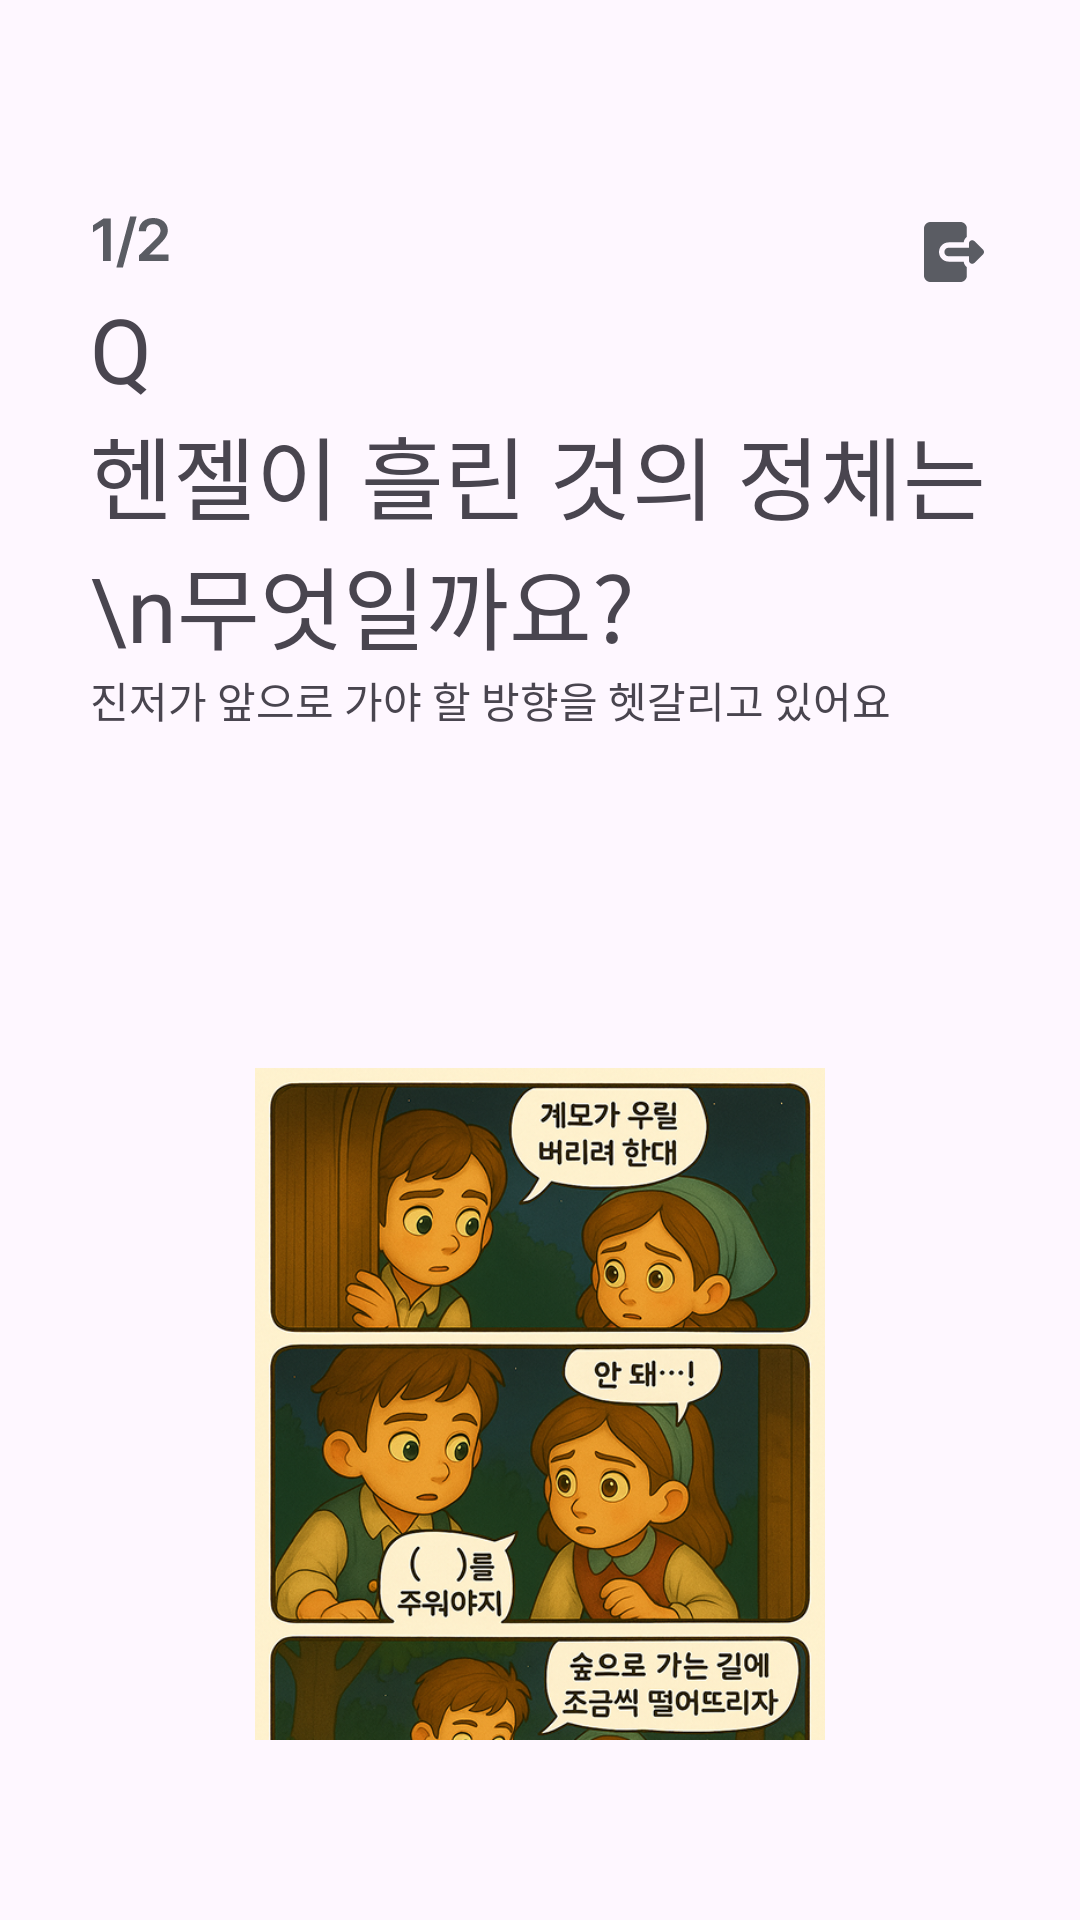

Write the Android layout XML for this screen, with the resource values it uses.
<!-- AndroidManifest.xml: application theme Theme.Edugo_FE -->
<!-- res/layout/fragment_hansel_main_start.xml -->
<?xml version="1.0" encoding="utf-8"?>
<FrameLayout xmlns:android="http://schemas.android.com/apk/res/android"
    xmlns:tools="http://schemas.android.com/tools"
    android:layout_width="match_parent"
    android:layout_height="match_parent"
    tools:context=".Hansel_and_Gretel.HanselMainStartFragment">

    <LinearLayout
        android:layout_width="match_parent"
        android:layout_height="match_parent"
        android:orientation="vertical"
        android:layout_marginHorizontal="30dp"
        android:layout_marginBottom="60dp"
        android:layout_marginTop="60dp">
        <LinearLayout
            android:layout_width="match_parent"
            android:layout_height="wrap_content"
            android:orientation="horizontal"
            android:layout_marginTop="12dp">
            <ImageView
                android:id="@+id/count_question"
                android:layout_width="wrap_content"
                android:layout_height="wrap_content"
                android:src="@drawable/count_1_2"/>

            <View
                android:layout_width="0dp"
                android:layout_height="0dp"
                android:layout_weight="1"/>

            <androidx.appcompat.widget.AppCompatImageButton
                android:layout_width="wrap_content"
                android:layout_height="wrap_content"
                android:src="@drawable/ic_exit_black"
                android:background="@android:color/transparent"/>
        </LinearLayout>

        <TextView
            android:layout_width="match_parent"
            android:layout_height="wrap_content"
            android:text="Q"
            android:fontFamily="@font/pretendard_bold"
            android:textSize="30sp"/>
        <TextView
            android:layout_width="match_parent"
            android:layout_height="wrap_content"
            android:text="헨젤이 흘린 것의 정체는\n무엇일까요?"
            android:textSize="30sp"
            android:fontFamily="@font/pretendard_bold"/>
        <TextView
            android:layout_width="match_parent"
            android:layout_height="wrap_content"
            android:text="진저가 앞으로 가야 할 방향을 헷갈리고 있어요"
            android:textSize="14sp"
            android:fontFamily="@font/pretendard_regular"/>
        <ImageView
            android:layout_width="match_parent"
            android:layout_height="450dp"
            android:src="@drawable/main_hansel_question1"
            android:layout_marginHorizontal="55dp"
            android:layout_marginTop="30dp"/>

        <View
            android:layout_width="0dp"
            android:layout_height="0dp"
            android:layout_weight="1"/>

        <androidx.appcompat.widget.AppCompatButton
            android:id="@+id/btn_main_question_next"
            android:layout_width="match_parent"
            android:layout_height="wrap_content"
            android:background="@drawable/btn_orange_next"
            android:text="다음으로"
            android:textColor="@color/white"
            android:fontFamily="@font/pretendard_bold"
            android:textSize="18sp"
            android:elevation="0dp"
            android:layout_marginHorizontal="10dp"/>


    </LinearLayout>




</FrameLayout>
<!-- resources referenced by this layout -->
<resources>
  <color name="white">#FFFFFFFF</color>
  <!-- drawable btn_orange_next (drawable) -->
  <?xml version="1.0" encoding="utf-8"?>
  <shape xmlns:android="http://schemas.android.com/apk/res/android">
      <solid android:color="#FFA71A"/>
      <corners android:radius="75dp"/>
  </shape>
  <!-- drawable count_1_2 (drawable) -->
  <vector xmlns:android="http://schemas.android.com/apk/res/android"
      android:width="27dp"
      android:height="18dp"
      android:viewportWidth="27"
      android:viewportHeight="18">
    <path
        android:pathData="M6.914,0.859V15H4.355V3.34H4.277L0.977,5.449V3.125L4.473,0.859H6.914ZM15.533,0.195L10.982,17.129H8.795L13.365,0.195H15.533ZM16.319,15V13.164L21.319,8.34C22.745,6.914 23.487,6.074 23.487,4.883C23.487,3.574 22.452,2.734 21.066,2.734C19.601,2.734 18.663,3.652 18.683,5.078H16.261C16.241,2.402 18.253,0.664 21.085,0.664C23.976,0.664 25.929,2.383 25.929,4.766C25.929,6.367 25.148,7.656 22.374,10.273L19.855,12.773V12.871H26.144V15H16.319Z"
        android:fillColor="#5A5C63"/>
  </vector>
  <!-- drawable ic_exit_black (drawable) -->
  <vector xmlns:android="http://schemas.android.com/apk/res/android"
      android:width="24dp"
      android:height="24dp"
      android:viewportWidth="24"
      android:viewportHeight="24">
    <group>
      <clip-path
          android:pathData="M2,2h20v20h-20z"/>
      <path
          android:pathData="M2,4.143C2,2.959 2.959,2 4.143,2H14.143C15.326,2 16.286,2.959 16.286,4.143V6.912C15.71,7.373 15.33,8.044 15.237,8.786H10.214C8.439,8.786 7,10.225 7,12C7,13.775 8.439,15.214 10.214,15.214H15.237C15.33,15.956 15.71,16.627 16.286,17.088V19.857C16.286,21.041 15.326,22 14.143,22H4.143C2.959,22 2,21.041 2,19.857V4.143ZM17.661,8.153C17.261,8.319 17,8.71 17,9.143V10.571H10.214C9.425,10.571 8.786,11.211 8.786,12C8.786,12.789 9.425,13.429 10.214,13.429H17V14.857C17,15.29 17.261,15.681 17.661,15.847C18.062,16.013 18.523,15.921 18.829,15.615L21.686,12.758C22.105,12.339 22.105,11.661 21.686,11.242L18.829,8.385C18.523,8.079 18.062,7.987 17.661,8.153Z"
          android:fillColor="#5A5C63"
          android:fillType="evenOdd"/>
    </group>
  </vector>
  <!-- drawable main_hansel_question1: png bitmap (drawable, 726776 bytes) -->
  <style name="Theme.Edugo_FE" parent="Base.Theme.Edugo_FE" />
  <style name="Base.Theme.Edugo_FE" parent="Theme.Material3.DayNight.NoActionBar">
          
          
      </style>
</resources>
